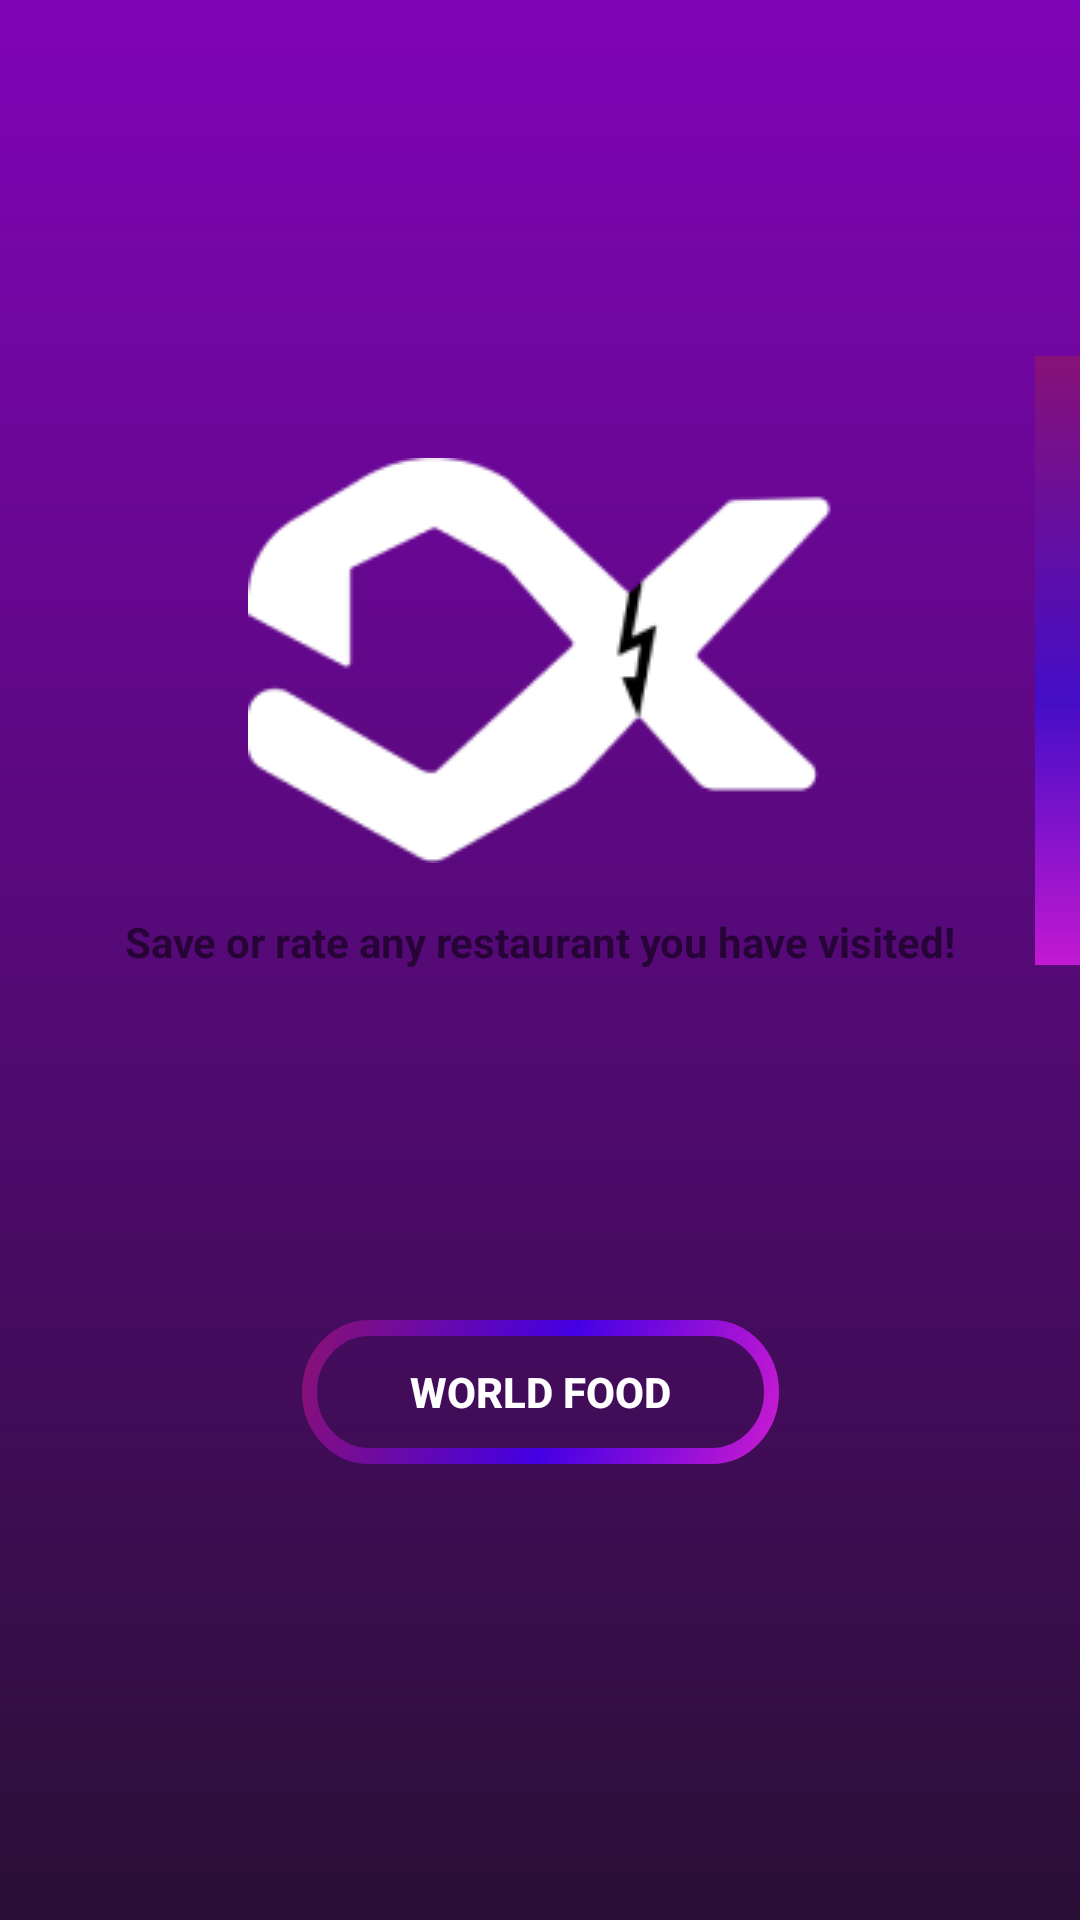

Android layout source for this screen:
<!-- AndroidManifest.xml: application theme Theme.WorldFood -->
<!-- res/layout/activity_intro_screen.xml -->
<?xml version="1.0" encoding="utf-8"?>
<androidx.constraintlayout.widget.ConstraintLayout xmlns:android="http://schemas.android.com/apk/res/android"
    xmlns:app="http://schemas.android.com/apk/res-auto"
    xmlns:tools="http://schemas.android.com/tools"
    android:layout_width="match_parent"
    android:layout_height="match_parent"
    android:background="@drawable/background_color"
    tools:context=".view.IntroScreen">


    <ImageView
        android:id="@+id/imageView4"
        android:layout_width="wrap_content"
        android:layout_height="wrap_content"
        android:layout_marginBottom="200dp"
        app:layout_constraintBottom_toBottomOf="parent"
        app:layout_constraintEnd_toEndOf="parent"
        app:layout_constraintStart_toStartOf="parent"
        app:layout_constraintTop_toTopOf="parent"
        app:srcCompat="@drawable/ui_logo" />

    <ImageView
        android:id="@+id/imageView5"
        android:layout_width="wrap_content"
        android:layout_height="wrap_content"
        app:layout_constraintStart_toStartOf="parent"
        app:layout_constraintTop_toTopOf="parent"
        app:srcCompat="@drawable/shape1" />

    <ImageView
        android:id="@+id/imageView6"
        android:layout_width="wrap_content"
        android:layout_height="wrap_content"
        android:layout_marginBottom="200dp"
        app:layout_constraintBottom_toBottomOf="parent"
        app:layout_constraintEnd_toEndOf="parent"
        app:layout_constraintTop_toTopOf="parent"
        app:srcCompat="@drawable/ic_ui_grad" />

   <Button
        android:id="@+id/Get_Started_button"
        android:layout_width="wrap_content"
        android:layout_height="wrap_content"
        android:text="World Food"
        android:textColor="#ffffff"
        android:textStyle="bold"
        android:background="@drawable/ic_rectangle_grad"
        app:layout_constraintBottom_toBottomOf="parent"
        app:layout_constraintEnd_toEndOf="parent"
        app:layout_constraintStart_toStartOf="parent"
        app:layout_constraintTop_toBottomOf="@+id/imageView4" />


    <TextView
        android:id="@+id/textView"
        android:layout_width="wrap_content"
        android:layout_height="wrap_content"
        android:layout_marginBottom="100dp"
        android:text="Save or rate any restaurant you have visited!"
        android:textStyle="bold"
        app:layout_constraintBottom_toTopOf="@+id/Get_Started_button"
        app:layout_constraintEnd_toEndOf="parent"
        app:layout_constraintStart_toStartOf="parent"
        app:layout_constraintTop_toBottomOf="@+id/imageView4" />
</androidx.constraintlayout.widget.ConstraintLayout>
<!-- resources referenced by this layout -->
<resources>
  <!-- drawable background_color (drawable) -->
  <?xml version="1.0" encoding="utf-8"?>
  <selector xmlns:android="http://schemas.android.com/apk/res/android">
  
      <item>
          <shape android:shape="rectangle">
              <gradient android:startColor="#8004b7"
                  android:endColor="#2a0f36"
                  android:angle="270"/>
          </shape>
      </item>
  
  </selector>
  <!-- drawable ic_rectangle_grad (drawable-v24) -->
  <vector xmlns:android="http://schemas.android.com/apk/res/android"
      xmlns:aapt="http://schemas.android.com/aapt"
      android:width="159dp"
      android:height="45dp"
      android:viewportWidth="159"
      android:viewportHeight="45">
    <path
        android:pathData="M22.5,2.5L136.5,2.5A20,20 0,0 1,156.5 22.5L156.5,22.5A20,20 0,0 1,136.5 42.5L22.5,42.5A20,20 0,0 1,2.5 22.5L2.5,22.5A20,20 0,0 1,22.5 2.5z"
        android:strokeWidth="5"
        android:fillColor="#00000000">
      <aapt:attr name="android:strokeColor">
        <gradient 
            android:startY="3.04746E-6"
            android:startX="5"
            android:endY="45"
            android:endX="153"
            android:type="linear">
          <item android:offset="0" android:color="#FF871178"/>
          <item android:offset="0.536458" android:color="#FF4400E4"/>
          <item android:offset="1" android:color="#FFC219D1"/>
        </gradient>
      </aapt:attr>
    </path>
  </vector>
  <!-- drawable ic_ui_grad (drawable-v24) -->
  <vector xmlns:android="http://schemas.android.com/apk/res/android"
      xmlns:aapt="http://schemas.android.com/aapt"
      android:width="15dp"
      android:height="203dp"
      android:viewportWidth="15"
      android:viewportHeight="203">
    <path
        android:pathData="M0,0h15v203h-15z">
      <aapt:attr name="android:fillColor">
        <gradient 
            android:startY="0"
            android:startX="7.5"
            android:endY="203"
            android:endX="7.5"
            android:type="linear">
          <item android:offset="0" android:color="#FF871178"/>
          <item android:offset="0.5625" android:color="#FF440DC6"/>
          <item android:offset="1" android:color="#FFC219D1"/>
        </gradient>
      </aapt:attr>
    </path>
  </vector>
  <!-- drawable ui_logo: png bitmap (drawable-v24, 5848 bytes) -->
  <style name="Theme.WorldFood" parent="Theme.MaterialComponents.DayNight.DarkActionBar">
          
          <item name="colorPrimary">@color/purple_500</item>
          <item name="colorPrimaryVariant">@color/purple_700</item>
          <item name="colorOnPrimary">@color/white</item>
          
          <item name="colorSecondary">@color/teal_200</item>
          <item name="colorSecondaryVariant">@color/teal_700</item>
          <item name="colorOnSecondary">@color/black</item>
          
          <item name="android:statusBarColor" tools:targetApi="l">?attr/colorPrimaryVariant</item>
          
      </style>
  <color name="purple_500">#FF6200EE</color>
  <color name="purple_700">#FF3700B3</color>
  <color name="white">#FFFFFFFF</color>
  <color name="teal_200">#FF03DAC5</color>
  <color name="teal_700">#FF018786</color>
  <color name="black">#FF000000</color>
</resources>
